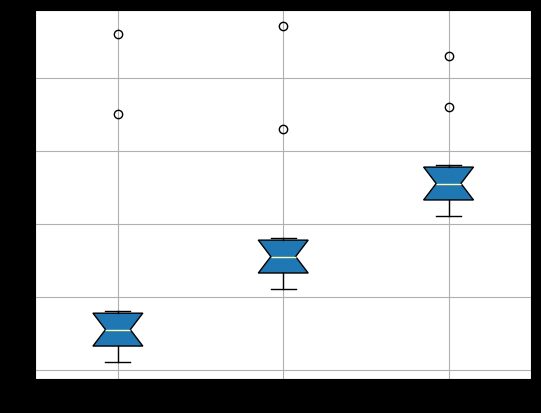

The matplotlib source for this figure:
import matplotlib.pyplot as plt

c1=[11,12,13,14,15,16,17,18,45,56]
c2=[21,22,23,24,25,26,27,28,43,57]
c3=[31,32,33,34,35,36,37,38,46,53]
test=[c1,c2,c3]
plt.boxplot(test,patch_artist=True,notch=True)
plt.style.use('dark_background')
plt.grid()
plt.show()